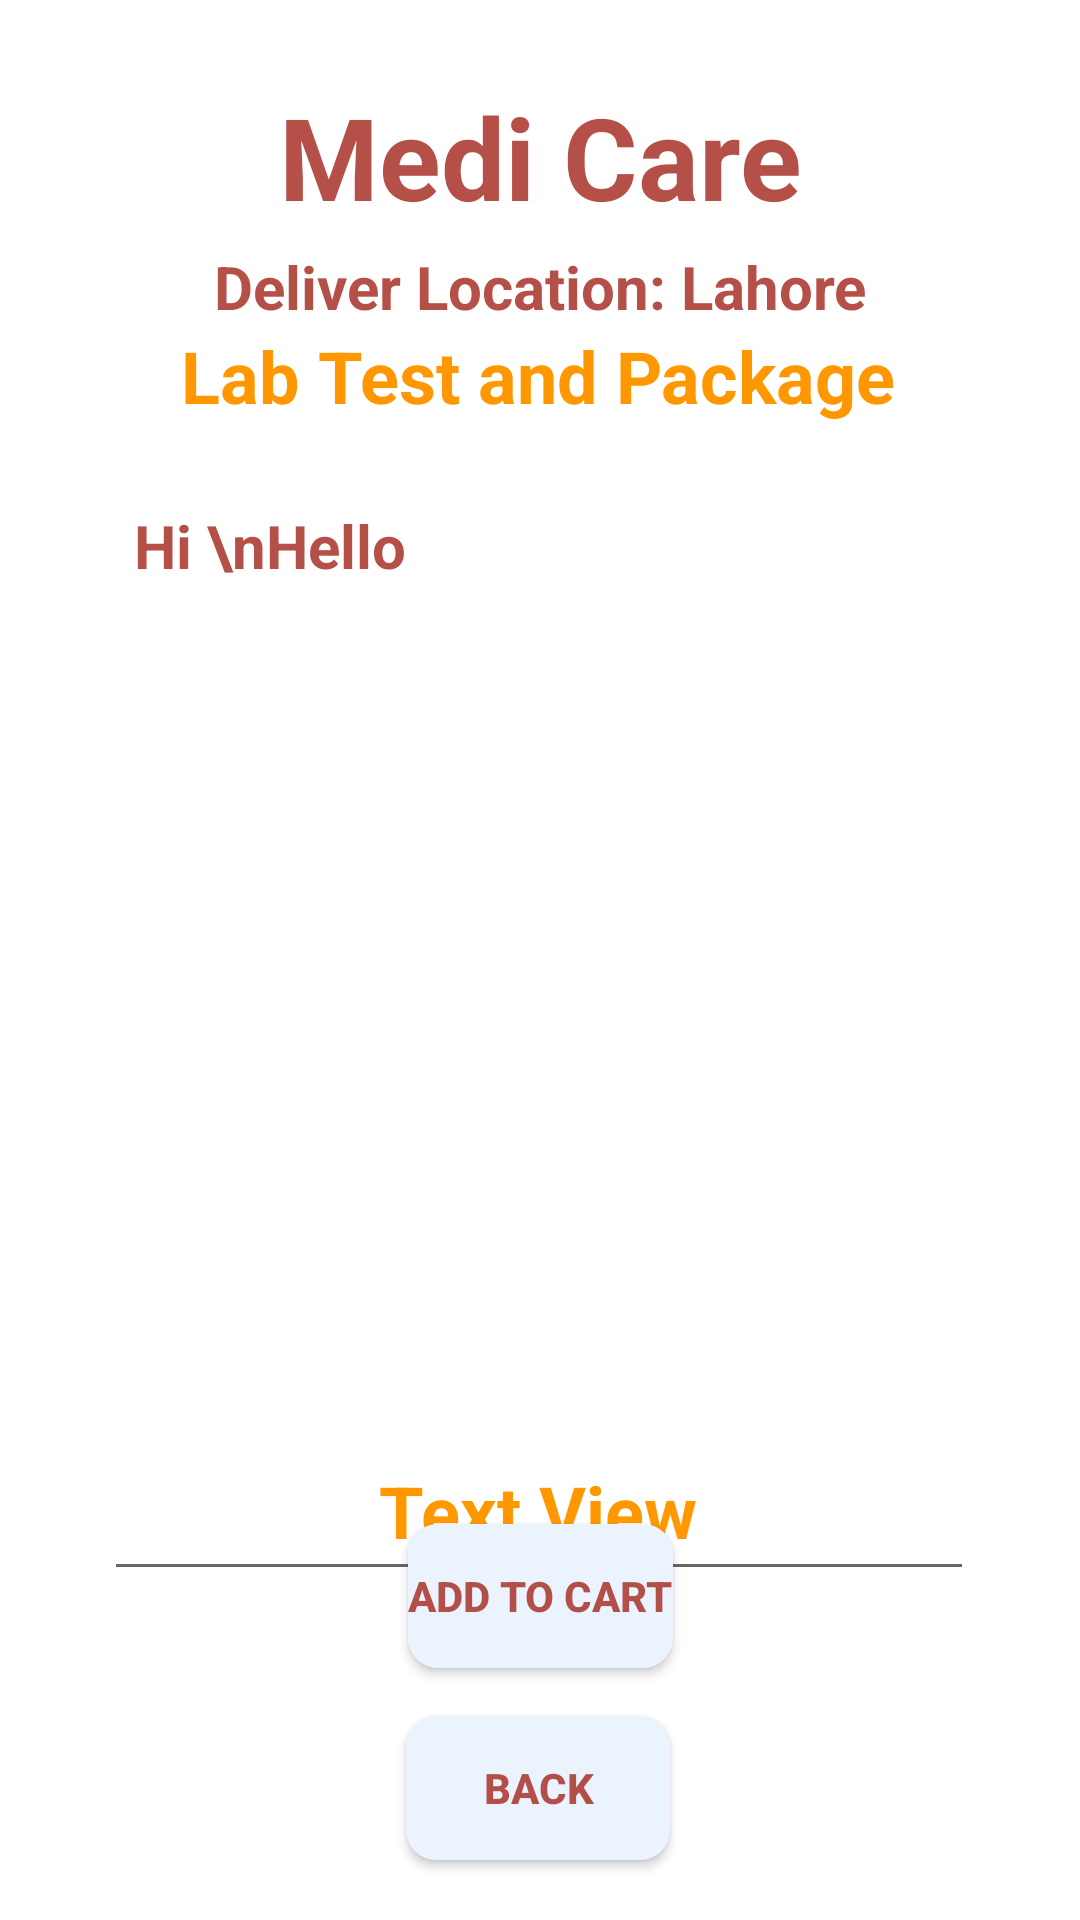

Produce the Android XML layout that renders to this screen, including the resource entries it uses.
<!-- AndroidManifest.xml: application theme Theme.MediCare -->
<!-- res/layout/activity_lab_test_details.xml -->
<?xml version="1.0" encoding="utf-8"?>
<androidx.constraintlayout.widget.ConstraintLayout xmlns:android="http://schemas.android.com/apk/res/android"
    xmlns:app="http://schemas.android.com/apk/res-auto"
    xmlns:tools="http://schemas.android.com/tools"
    android:layout_width="match_parent"
    android:layout_height="match_parent"
    android:background="@drawable/labtest1"
    tools:context=".LabTestDetailsActivity">

    <TextView
        android:id="@+id/textViewDDName"
        android:layout_width="wrap_content"
        android:layout_height="wrap_content"
        android:text="Medi Care"
        android:textColor="@color/Red"
        android:textSize="38sp"
        android:textStyle="bold"
        app:layout_constraintBottom_toBottomOf="parent"
        app:layout_constraintEnd_toEndOf="parent"
        app:layout_constraintTop_toTopOf="parent"
        app:layout_constraintStart_toStartOf="parent"
        app:layout_constraintVertical_bias="0.045"/>

    <TextView
        android:id="@+id/textViewLTTitle"
        android:layout_width="wrap_content"
        android:layout_height="wrap_content"
        android:text="Deliver Location: Lahore"
        android:textColor="@color/Red"
        android:textSize="20sp"
        android:textStyle="bold"
        app:layout_constraintBottom_toBottomOf="parent"
        app:layout_constraintEnd_toEndOf="parent"
        app:layout_constraintTop_toBottomOf="@id/textViewDDName"
        app:layout_constraintStart_toStartOf="parent"
        app:layout_constraintVertical_bias="0.009"/>


    <TextView
        android:id="@+id/tvLTDAPackage"
        android:layout_width="wrap_content"
        android:layout_height="wrap_content"
        android:text="Lab Test and Package"
        android:textColor="@color/lightgreen"
        android:textSize="24sp"
        android:textStyle="bold"
        app:layout_constraintBottom_toBottomOf="parent"
        app:layout_constraintEnd_toEndOf="parent"
        app:layout_constraintHorizontal_bias="0.497"
        app:layout_constraintStart_toStartOf="parent"
        app:layout_constraintTop_toBottomOf="@id/textViewDDName"
        app:layout_constraintVertical_bias="0.06" />

    <EditText
        android:id="@+id/etMultilineLTDA"
        android:layout_width="290dp"
        android:layout_height="372dp"
        android:layout_marginTop="20dp"
        android:editable="false"
        android:ems="10"
        android:gravity="start|top"
        android:inputType="textMultiLine"
        android:padding="10dp"
        android:text="Hi \nHello"
        android:textSize="20sp"
        android:textColor="@color/Red"
        android:textStyle="bold"
        app:layout_constraintBottom_toBottomOf="parent"
        app:layout_constraintEnd_toEndOf="parent"
        app:layout_constraintHorizontal_bias="0.495"
        app:layout_constraintStart_toStartOf="parent"
        app:layout_constraintTop_toBottomOf="@id/textViewLTTitle"
        app:layout_constraintVertical_bias="0.21" />

    <TextView
        android:id="@+id/tvCostLTDA"
        android:layout_width="wrap_content"
        android:layout_height="wrap_content"
        android:text="Text View"
        android:textColor="@color/lightgreen"
        android:textSize="24sp"
        android:textStyle="bold"
        app:layout_constraintBottom_toBottomOf="parent"
        app:layout_constraintEnd_toEndOf="parent"
        app:layout_constraintHorizontal_bias="0.498"
        app:layout_constraintStart_toStartOf="parent"
        app:layout_constraintTop_toBottomOf="@id/textViewDDName"
        app:layout_constraintVertical_bias="0.773" />

    <Button
        android:id="@+id/btnLTDABack"
        android:layout_width="wrap_content"
        android:layout_height="wrap_content"
        android:layout_marginBottom="20dp"
        android:background="@drawable/btn_bg"
        android:text="Back"
        android:textColor="@color/Red"
        android:textStyle="bold"
        app:layout_constraintBottom_toBottomOf="parent"
        app:layout_constraintEnd_toEndOf="parent"
        app:layout_constraintHorizontal_bias="0.498"
        app:layout_constraintStart_toStartOf="parent" />

    <Button
        android:id="@+id/btnLTDAAddCart"
        android:layout_width="wrap_content"
        android:layout_height="wrap_content"
        android:layout_marginBottom="84dp"
        android:background="@drawable/btn_bg"
        android:text="Add TO Cart"
        android:textColor="@color/Red"
        android:textStyle="bold"
        app:layout_constraintBottom_toBottomOf="parent"
        app:layout_constraintEnd_toEndOf="parent"
        app:layout_constraintStart_toStartOf="parent" />

</androidx.constraintlayout.widget.ConstraintLayout>
<!-- resources referenced by this layout -->
<resources>
  <color name="Red">#E4AC3B33</color>
  <color name="lightgreen">#FF9800</color>
  <!-- drawable btn_bg (drawable-v24) -->
  <?xml version="1.0" encoding="utf-8"?>
  <shape xmlns:android="http://schemas.android.com/apk/res/android">
  
      <solid
          android:color="@color/colorPrimaryDark"
          />
      <corners
          android:radius="10dp"
          />
  </shape>
  <style name="Theme.MediCare" parent="Theme.MaterialComponents.DayNight.DarkActionBar">
          
          <item name="colorPrimary">@color/colorPrimary</item>
          <item name="colorPrimaryVariant">@color/colorPrimaryDark</item>
          <item name="colorOnPrimary">@color/white</item>
          
          <item name="colorSecondary">@color/teal_200</item>
          <item name="colorSecondaryVariant">@color/teal_700</item>
          <item name="colorOnSecondary">@color/black</item>
          
          <item name="android:statusBarColor" tools:targetApi="l">?attr/colorPrimaryVariant</item>
          
      </style>
  <color name="colorPrimaryDark">#EBF3FF</color>
  <color name="colorPrimary">#B4C1D5</color>
  <color name="white">#FFFFFFFF</color>
  <color name="teal_200">#FF03DAC5</color>
  <color name="teal_700">#FF018786</color>
  <color name="black">#FF000000</color>
</resources>
